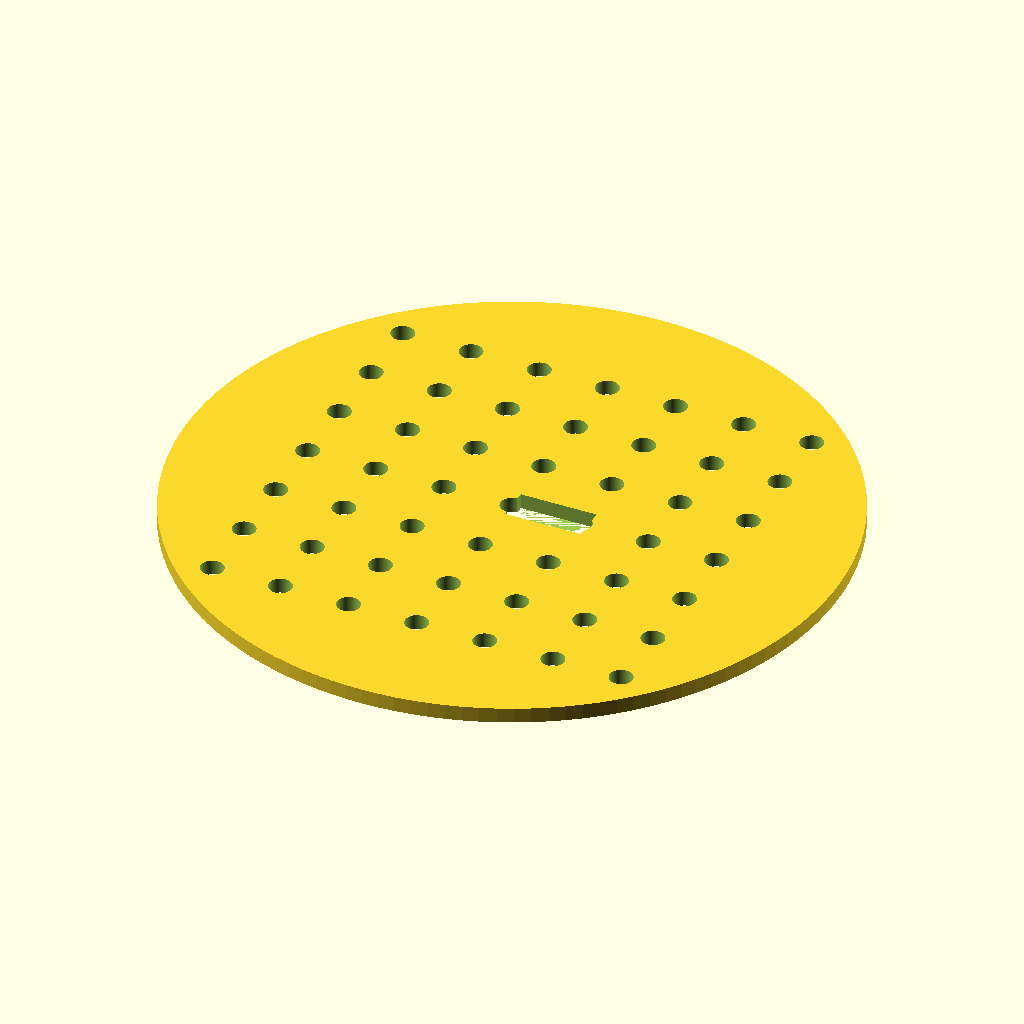
Cell 1 — every parameter at its default value.
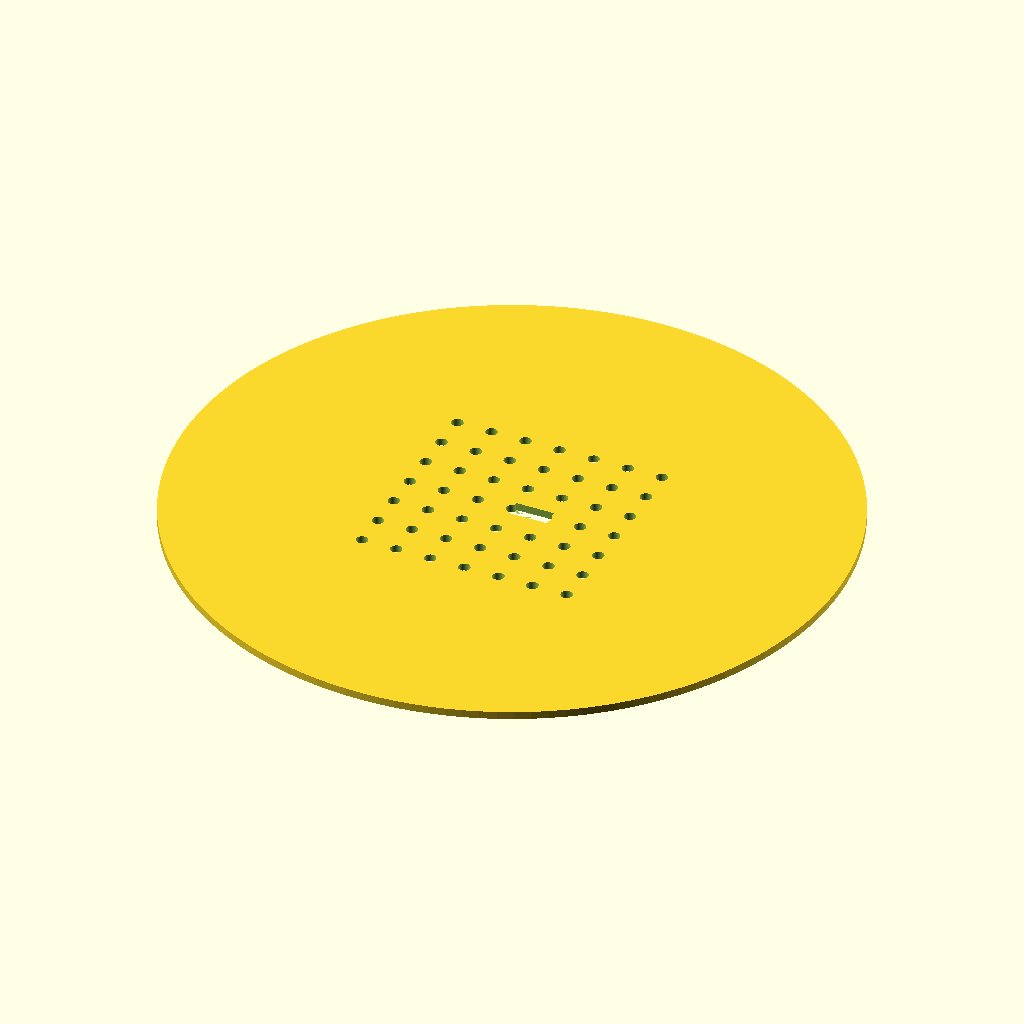
Cell 2 — disc_d set to 170, the other parameters unchanged.
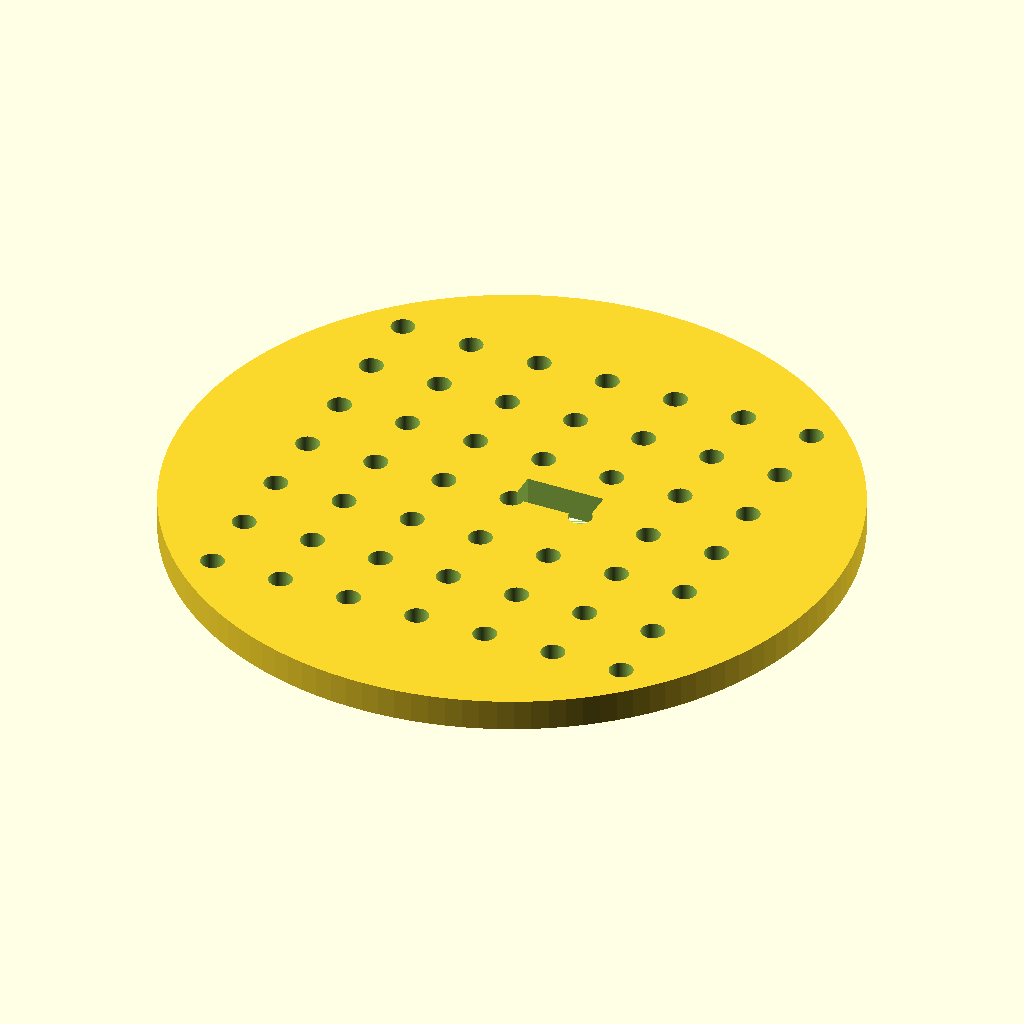
Cell 3: the same model with disc_t = 4.
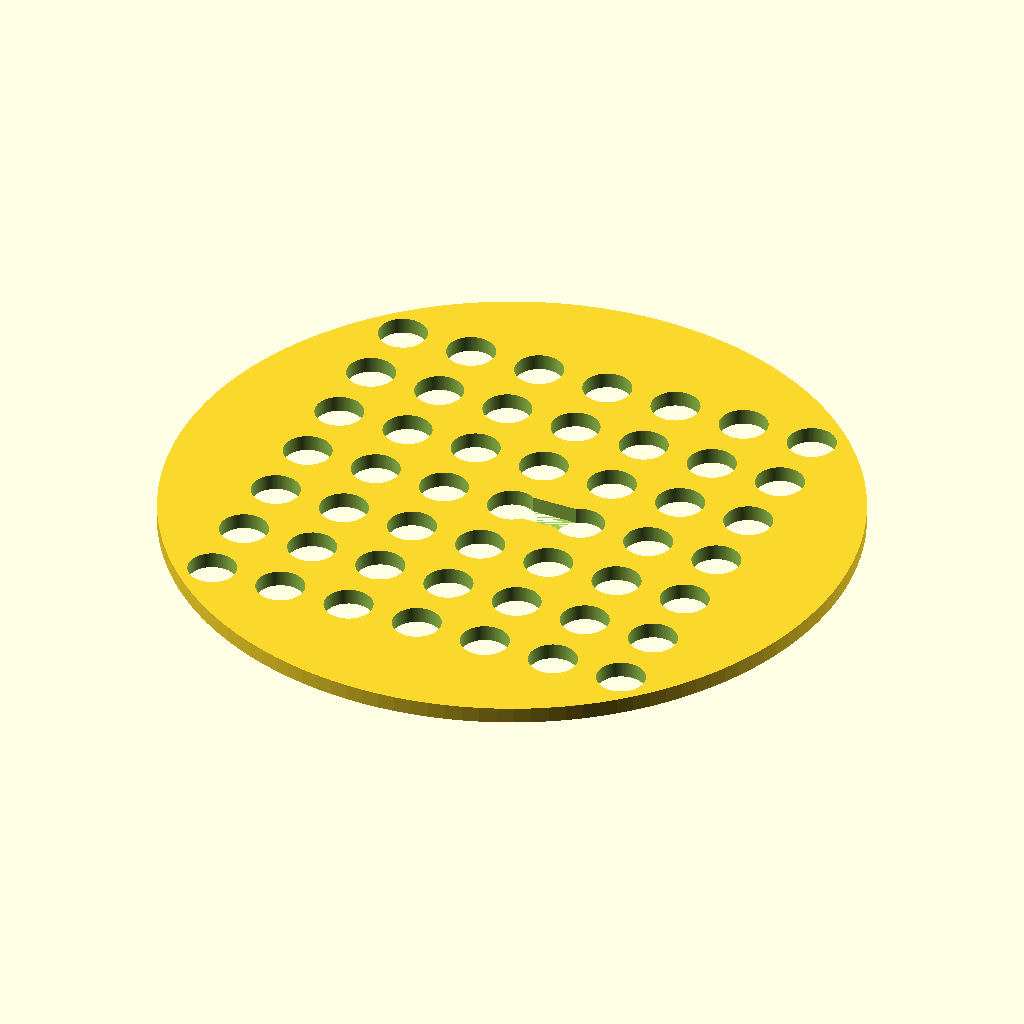
Cell 4: hole_d = 6 (everything else at default).
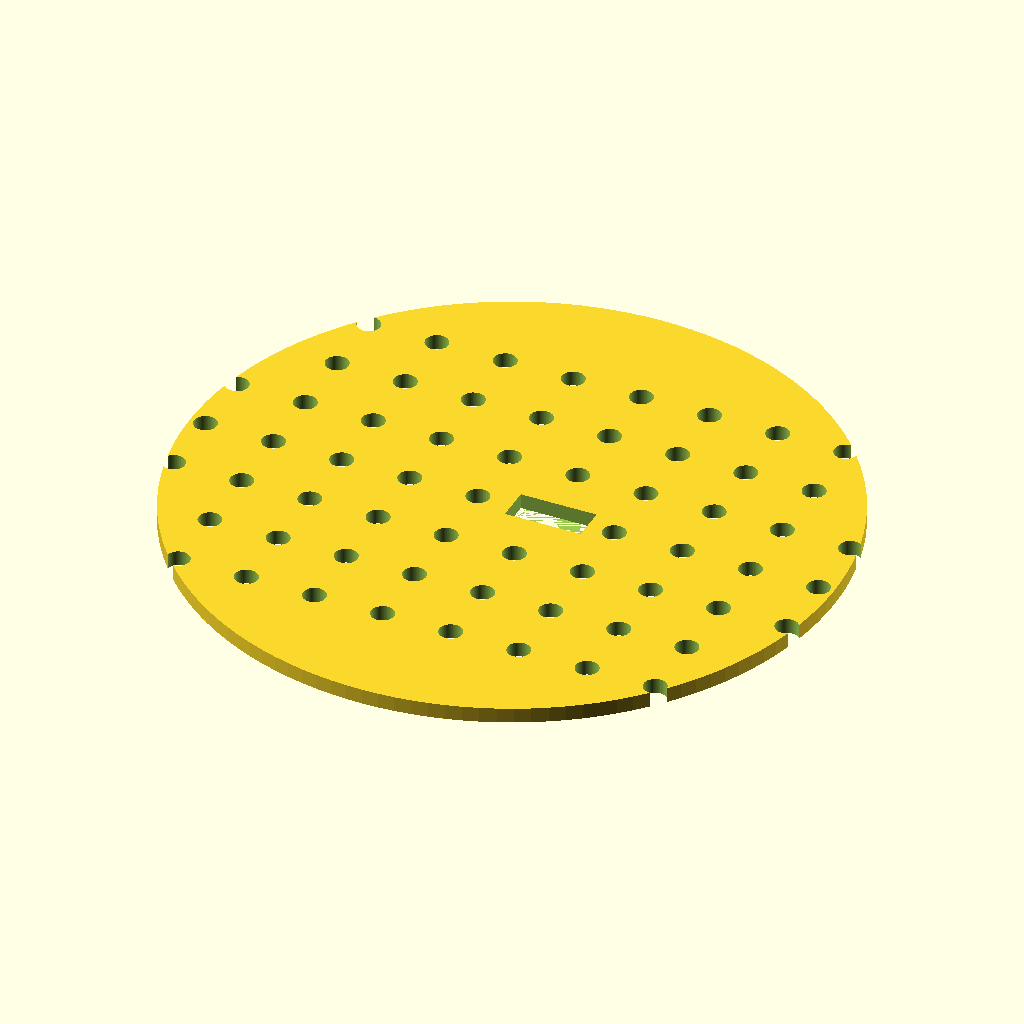
Cell 5: the same model with hole_nx = 14.
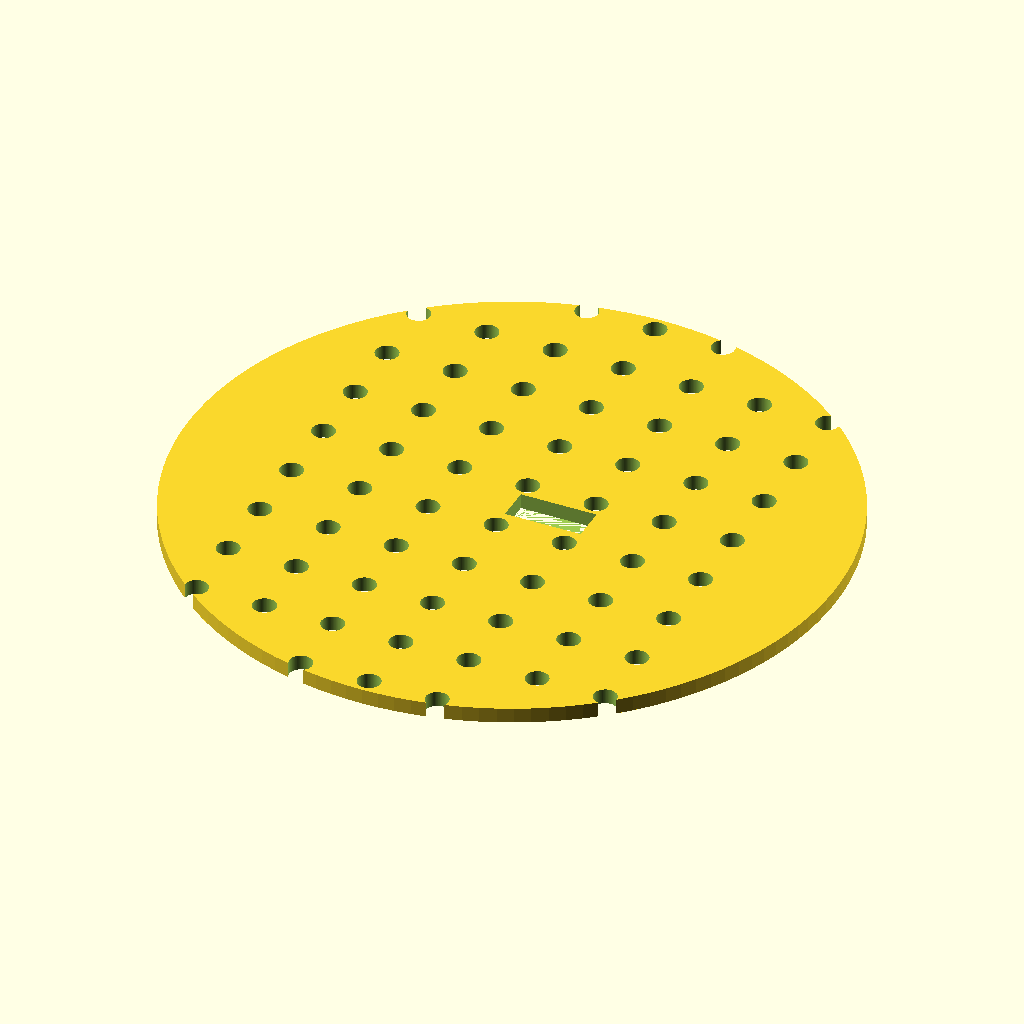
Cell 6: the same model with hole_ny = 14.
The same orthographic view direction (rotation 55°, 0°, 25°; colour scheme Cornfield) for every cell, with the view re-fitted per cell, so scale and position can differ between cells.
Source of the model, bench/results/gpu-v11-h1-g7/code/scadcoder-v11/seed_sowing_template_s0_a2.scad:
// Petri dish sowing template
// Print orientation: flat on bed, z = 0 up to disc thickness

// ---- Parameters ----
disc_d        = 85;    // disc diameter
disc_t        = 2;     // disc thickness
hole_d        = 3;     // through-hole diameter
hole_nx       = 7;     // holes per row (X)
hole_ny       = 7;     // holes per column (Y)
hole_pitch    = 9;     // centre-to-centre spacing
notch_w       = 10;    // orientation notch width (X)
notch_depth   = 4;     // orientation notch depth from rim (Y)
eps           = 0.5;   // cut overshoot

$fn = 128;

// ---- Model ----
difference() {
    // disc
    cylinder(d = disc_d, h = disc_t);

    // hole grid
    for (i = [0 : hole_nx - 1])
        for (j = [0 : hole_ny - 1])
            translate([(i - (hole_nx - 1) / 2) * hole_pitch,
                       (j - (hole_ny - 1) / 2) * hole_pitch,
                       -eps])
                cylinder(d = hole_d, h = disc_t + 2 * eps);

    // rectangular notch on +Y rim
    translate([0, disc_t - notch_depth, 0])
        cube([notch_w, notch_depth + eps, disc_t + eps]);
}
Customizer parameters (derived from the source; name, type, default, range or options):
disc_d: number, default 85
disc_t: number, default 2
hole_d: number, default 3
hole_nx: number, default 7
hole_ny: number, default 7
hole_pitch: number, default 9
notch_w: number, default 10
notch_depth: number, default 4
eps: number, default 0.5
